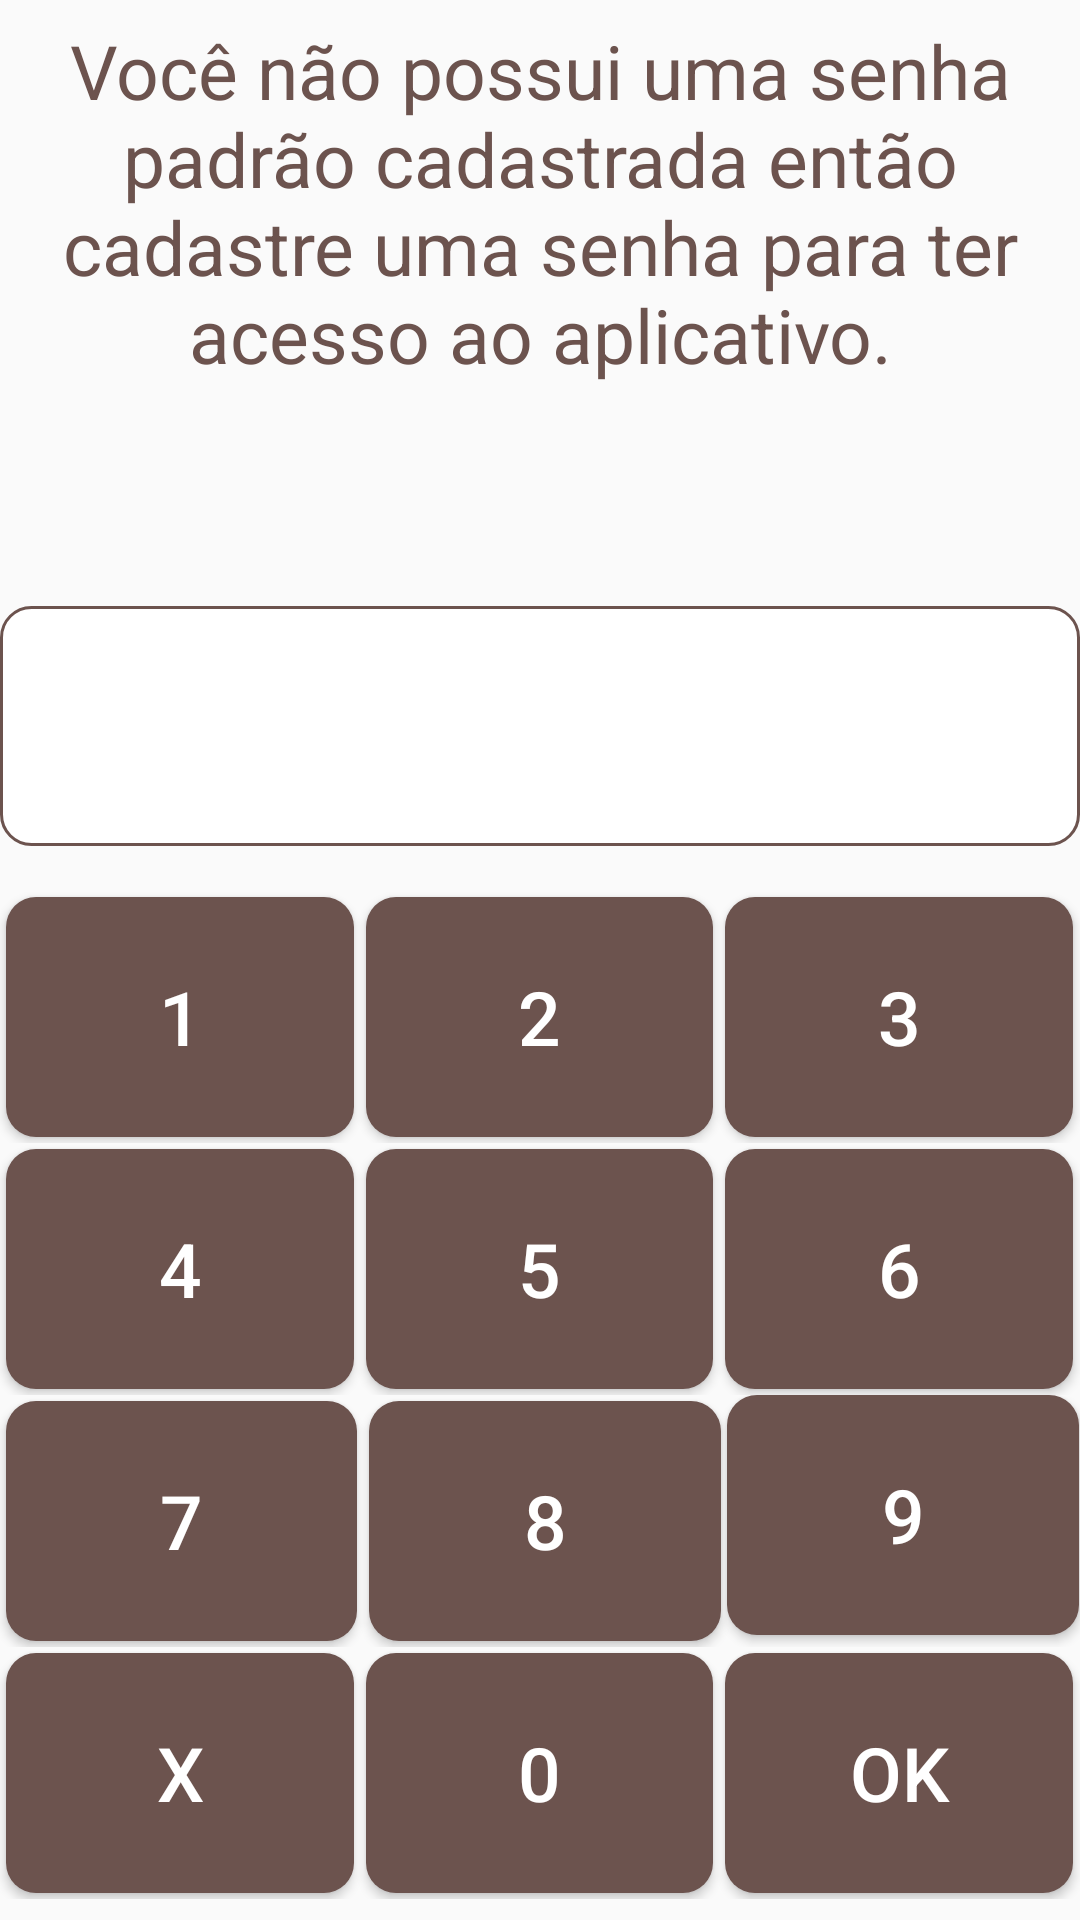

Produce the Android XML layout that renders to this screen, including the resource entries it uses.
<!-- AndroidManifest.xml: application theme AppTheme -->
<!-- res/layout/lock_screen_activity.xml -->
<?xml version="1.0" encoding="utf-8"?>
<LinearLayout
    xmlns:android="http://schemas.android.com/apk/res/android"
    xmlns:app="http://schemas.android.com/apk/res-auto"
    android:orientation="vertical"
    android:layout_width="match_parent"
    android:layout_height="match_parent"
    android:gravity="center"
    android:layout_gravity="center_horizontal"
    android:layout_marginLeft="10dp"
    android:layout_marginRight="10dp"
    android:columnCount="3"
    >

    <TextView
        android:id="@+id/tv_intro"
        android:layout_width="match_parent"
        android:layout_height="wrap_content"
        android:textSize="25sp"
        android:textColor="@color/colorPrimary"
        android:textAlignment="center"
        android:text="Você não possui uma senha padrão cadastrada então cadastre uma senha para ter acesso ao aplicativo."
        android:layout_marginBottom="25dp"
        android:visibility="visible"
        />

    <TextView
        android:id="@+id/tv_main_password"
        android:layout_width="match_parent"
        android:layout_height="wrap_content"
        android:textSize="25sp"
        android:textColor="@color/colorPrimary"
        android:text="DIGITE SUA SENHA"
        android:visibility="invisible"
        />

    <android.support.constraint.ConstraintLayout
        android:layout_width="match_parent"
        android:layout_height="wrap_content"
        android:layout_marginTop="15dp"
        android:layout_marginBottom="15dp">

        <EditText
            android:layout_gravity="center"
            android:id="@+id/ed_main_password"
            android:layout_width="match_parent"
            android:layout_height="80dp"
            android:textAlignment="center"
            android:textColor="@color/colorPrimary"
            android:maxLength="16"
            android:textSize="30sp"
            android:enabled="false"
            android:background="@drawable/custom_edit_text"
            app:layout_constraintTop_toTopOf="parent" />

        <ImageView
            android:id="@+id/iv_back"
            android:layout_width="60dp"
            android:layout_height="60dp"
            android:src="@drawable/ic_back"
            android:visibility="gone"
            app:layout_constraintBottom_toBottomOf="parent"
            app:layout_constraintStart_toStartOf="parent"
            app:layout_constraintTop_toTopOf="@+id/ed_main_password" />

    </android.support.constraint.ConstraintLayout>



    <LinearLayout
        android:layout_width="match_parent"
        android:layout_height="wrap_content"
        android:orientation="horizontal">

        <Button
            android:id="@+id/btn_one"
            android:layout_width="0dp"
            android:layout_weight="0.1"
            android:layout_height="@dimen/height_button_lock_screen"
            android:textSize="@dimen/textSize_button_lock_screen"
            android:background="@drawable/custom_buttom"
            android:layout_margin="2dp"
            android:textColor="#FFFFFF"
            android:onClick="numberPressed"
            android:text="1" />

        <Button
            android:id="@+id/btn_two"
            android:layout_width="0dp"
            android:layout_weight="0.1"
            android:layout_height="@dimen/height_button_lock_screen"
            android:textSize="@dimen/textSize_button_lock_screen"
            android:background="@drawable/custom_buttom"
            android:layout_margin="2dp"
            android:textColor="#FFFFFF"
            android:onClick="numberPressed"
            android:text="2" />

        <Button
            android:id="@+id/btn_three"
            android:layout_width="0dp"
            android:layout_weight="0.1"
            android:layout_height="@dimen/height_button_lock_screen"
            android:textSize="@dimen/textSize_button_lock_screen"
            android:background="@drawable/custom_buttom"
            android:layout_margin="2dp"
            android:textColor="#FFFFFF"
            android:onClick="numberPressed"
            android:text="3" />

    </LinearLayout>

    <LinearLayout
        android:layout_width="match_parent"
        android:layout_height="wrap_content"
        android:orientation="horizontal">

        <Button
            android:id="@+id/btn_four"
            android:layout_width="0dp"
            android:layout_weight="0.1"
            android:layout_height="@dimen/height_button_lock_screen"
            android:textSize="@dimen/textSize_button_lock_screen"
            android:background="@drawable/custom_buttom"
            android:layout_margin="2dp"
            android:textColor="#FFFFFF"
            android:onClick="numberPressed"
            android:text="4" />

        <Button
            android:id="@+id/btn_five"
            android:layout_width="0dp"
            android:layout_height="@dimen/height_button_lock_screen"
            android:layout_margin="2dp"
            android:layout_weight="0.1"
            android:background="@drawable/custom_buttom"
            android:text="5"
            android:textColor="#FFFFFF"
            android:onClick="numberPressed"
            android:textSize="@dimen/textSize_button_lock_screen" />

        <Button
            android:id="@+id/btn_six"
            android:layout_width="0dp"
            android:layout_weight="0.1"
            android:layout_height="@dimen/height_button_lock_screen"
            android:textSize="@dimen/textSize_button_lock_screen"
            android:background="@drawable/custom_buttom"
            android:layout_margin="2dp"
            android:textColor="#FFFFFF"
            android:onClick="numberPressed"
            android:text="6" />

    </LinearLayout>

    <LinearLayout
        android:layout_width="match_parent"
        android:layout_height="wrap_content"
        android:orientation="horizontal">

        <Button
            android:id="@+id/btn_seven"
            android:layout_width="0dp"
            android:layout_weight="0.1"
            android:layout_height="@dimen/height_button_lock_screen"
            android:textSize="@dimen/textSize_button_lock_screen"
            android:background="@drawable/custom_buttom"
            android:layout_margin="2dp"
            android:textColor="#FFFFFF"
            android:onClick="numberPressed"
            android:text="7" />


        <Button
            android:id="@+id/btn_eight"
            android:layout_width="0dp"
            android:layout_weight="0.1"
            android:layout_height="@dimen/height_button_lock_screen"
            android:textSize="@dimen/textSize_button_lock_screen"
            android:background="@drawable/custom_buttom"
            android:layout_margin="2dp"
            android:textColor="#FFFFFF"
            android:onClick="numberPressed"
            android:text="8" />

        <Button
            android:id="@+id/btn_nine"
            android:layout_width="0dp"
            android:layout_weight="0.1"
            android:layout_height="@dimen/height_button_lock_screen"
            android:textSize="@dimen/textSize_button_lock_screen"
            android:background="@drawable/custom_buttom"
            android:textColor="#FFFFFF"
            android:onClick="numberPressed"
            android:text="9" />

    </LinearLayout>

    <LinearLayout
        android:layout_width="match_parent"
        android:layout_height="wrap_content"
        android:orientation="horizontal">

        <Button
            android:id="@+id/btn_cancel"
            android:layout_width="0dp"
            android:layout_weight="0.1"
            android:layout_height="@dimen/height_button_lock_screen"
            android:textSize="@dimen/textSize_button_lock_screen"
            android:background="@drawable/custom_buttom"
            android:layout_margin="2dp"
            android:textColor="#FFFFFF"
            android:text="X" />

        <Button
            android:id="@+id/btn_zero"
            android:layout_width="0dp"
            android:layout_weight="0.1"
            android:layout_height="@dimen/height_button_lock_screen"
            android:textSize="@dimen/textSize_button_lock_screen"
            android:background="@drawable/custom_buttom"
            android:layout_margin="2dp"
            android:textColor="#FFFFFF"
            android:onClick="numberPressed"
            android:text="0" />

        <Button
            android:id="@+id/btn_ok"
            android:layout_width="0dp"
            android:layout_weight="0.1"
            android:layout_height="@dimen/height_button_lock_screen"
            android:textSize="@dimen/textSize_button_lock_screen"
            android:background="@drawable/custom_buttom"
            android:layout_margin="2dp"
            android:textColor="#FFFFFF"
            android:text="OK" />

    </LinearLayout>






</LinearLayout>
<!-- resources referenced by this layout -->
<resources>
  <color name="colorPrimary">#6C534E</color>
  <dimen name="height_button_lock_screen">80dp</dimen>
  <dimen name="textSize_button_lock_screen">25sp</dimen>
  <!-- drawable custom_buttom (drawable) -->
  <?xml version="1.0" encoding="utf-8"?>
  <shape xmlns:android="http://schemas.android.com/apk/res/android">
      <solid android:color="?attr/colorPrimary" />
  
      <padding android:left="5dp"
          android:top="5dp"
          android:right="5dp"
          android:bottom="5dp" />
  
      <corners android:radius="10dp"/>
  
  </shape>
  <!-- drawable custom_edit_text (drawable) -->
  <?xml version="1.0" encoding="utf-8"?>
  <shape xmlns:android="http://schemas.android.com/apk/res/android" >
  
      <solid android:color="#FFFFFF" />
  
      <stroke
          android:width="1dp"
          android:color="?attr/colorPrimary" />
      <corners
          android:radius="10dp"
          />
  
  </shape>
  <!-- drawable ic_back (drawable) -->
  <vector android:height="24dp" android:tint="#614944"
      android:viewportHeight="24.0" android:viewportWidth="24.0"
      android:width="24dp" xmlns:android="http://schemas.android.com/apk/res/android">
      <path android:fillColor="#FF000000" android:pathData="M15.41,16.09l-4.58,-4.59 4.58,-4.59L14,5.5l-6,6 6,6z"/>
  </vector>
  <style name="AppTheme" parent="Theme.AppCompat.Light.DarkActionBar">
          <item name="colorPrimary">@color/colorPrimary</item>
          <item name="colorPrimaryDark">@color/colorPrimaryDark</item>
          <item name="colorAccent">@color/colorPrimary</item>
      </style>
  <color name="colorPrimaryDark">#2C1A1D</color>
</resources>
